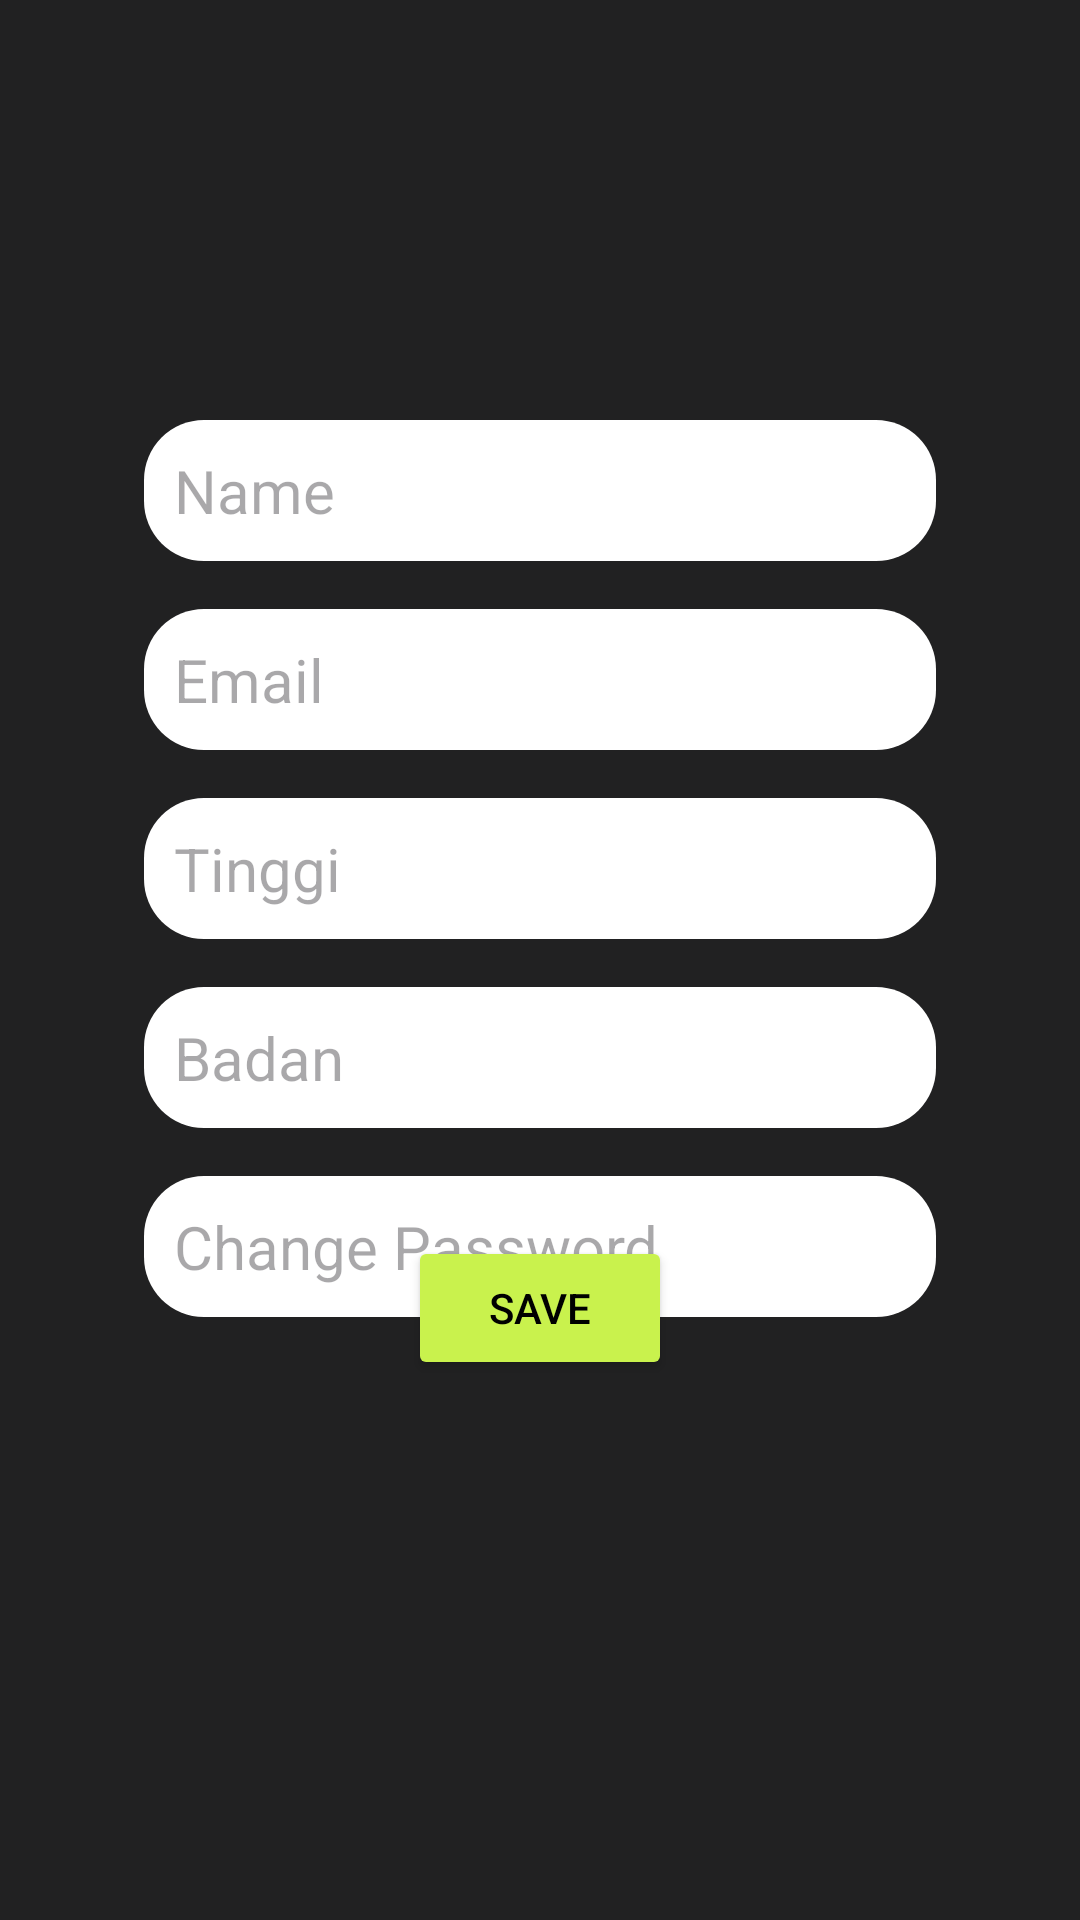

Here is an Android app screen rendered from its layout file. Give the layout XML and the strings, colors and styles it references.
<!-- AndroidManifest.xml: application theme Theme.ProyekPaba -->
<!-- res/layout/fragment_f_edit_profile.xml -->
<?xml version="1.0" encoding="utf-8"?>
<androidx.constraintlayout.widget.ConstraintLayout xmlns:android="http://schemas.android.com/apk/res/android"
    xmlns:app="http://schemas.android.com/apk/res-auto"
    xmlns:tools="http://schemas.android.com/tools"
    android:id="@+id/frameLayout2"
    android:layout_width="match_parent"
    android:layout_height="match_parent"
    android:background="#212122"
    tools:context=".fEditProfile">

    <EditText
        android:id="@+id/edNama"
        android:layout_width="0dp"
        android:layout_height="wrap_content"
        android:layout_marginStart="48dp"
        android:layout_marginTop="140dp"
        android:layout_marginEnd="48dp"
        android:background="@drawable/rounded_background_white"
        android:ems="10"
        android:hint="Name"
        android:inputType="text"
        android:padding="10sp"
        android:textSize="20sp"
        app:layout_constraintEnd_toEndOf="parent"
        app:layout_constraintStart_toStartOf="parent"
        app:layout_constraintTop_toTopOf="parent" />

    <EditText
        android:id="@+id/edTinggi"
        android:layout_width="0dp"
        android:layout_height="wrap_content"
        android:layout_marginTop="16dp"
        android:ems="10"
        android:hint="Tinggi"
        android:inputType="number"
        android:padding="10sp"
        android:textSize="20sp"
        app:layout_constraintEnd_toEndOf="@+id/edNama"
        app:layout_constraintHorizontal_bias="0.0"
        app:layout_constraintStart_toStartOf="@+id/edNama"
        app:layout_constraintTop_toBottomOf="@+id/edEmail"
        android:background="@drawable/rounded_background_white" />

    <EditText
        android:id="@+id/edBerat"
        android:layout_width="0dp"
        android:layout_height="wrap_content"
        android:layout_marginTop="16dp"
        android:ems="10"
        android:hint="Badan"
        android:inputType="number"
        android:padding="10sp"
        android:textSize="20sp"
        app:layout_constraintEnd_toEndOf="@+id/edNama"
        app:layout_constraintHorizontal_bias="0.0"
        app:layout_constraintStart_toStartOf="@+id/edNama"
        app:layout_constraintTop_toBottomOf="@+id/edTinggi"
        android:background="@drawable/rounded_background_white" />

    <EditText
        android:id="@+id/edEmail"
        android:layout_width="0dp"
        android:layout_height="wrap_content"
        android:layout_marginTop="16dp"
        android:ems="10"
        android:hint="Email"
        android:inputType="textEmailAddress"
        android:padding="10sp"
        android:textSize="20sp"
        app:layout_constraintEnd_toEndOf="@+id/edNama"
        app:layout_constraintHorizontal_bias="0.493"
        app:layout_constraintStart_toStartOf="@+id/edNama"
        app:layout_constraintTop_toBottomOf="@+id/edNama"
        android:background="@drawable/rounded_background_white" />

    <EditText
        android:id="@+id/edPassword"
        android:layout_width="0dp"
        android:layout_height="wrap_content"
        android:layout_marginTop="16dp"
        android:ems="10"
        android:hint="Change Password"
        android:inputType="textPassword"
        android:padding="10sp"
        android:textSize="20sp"
        app:layout_constraintEnd_toEndOf="@+id/edNama"
        app:layout_constraintHorizontal_bias="0.0"
        app:layout_constraintStart_toStartOf="@+id/edNama"
        app:layout_constraintTop_toBottomOf="@+id/edBerat"
        android:background="@drawable/rounded_background_white" />

    <Button
        android:id="@+id/btnSave"
        android:layout_width="wrap_content"
        android:layout_height="wrap_content"
        android:layout_marginBottom="180dp"
        android:backgroundTint="#C9F24D"
        android:text="Save"
        android:textColor="@color/black"
        app:cornerRadius="20sp"
        app:layout_constraintBottom_toBottomOf="parent"
        app:layout_constraintEnd_toEndOf="@+id/edNama"
        app:layout_constraintStart_toStartOf="@+id/edNama"
        tools:cornerRadius="10sp" />

</androidx.constraintlayout.widget.ConstraintLayout>
<!-- resources referenced by this layout -->
<resources>
  <color name="black">#FF000000</color>
  <!-- drawable rounded_background_white (drawable) -->
  <?xml version="1.0" encoding="utf-8"?>
  <shape xmlns:android="http://schemas.android.com/apk/res/android">
      <corners android:radius="20dp" /> 
  
      <solid android:color="#ffffff" />
  </shape>
  <style name="Theme.ProyekPaba" parent="Base.Theme.ProyekPaba" />
  <style name="Base.Theme.ProyekPaba" parent="Theme.Material3.DayNight.NoActionBar">
          
          
      </style>
</resources>
